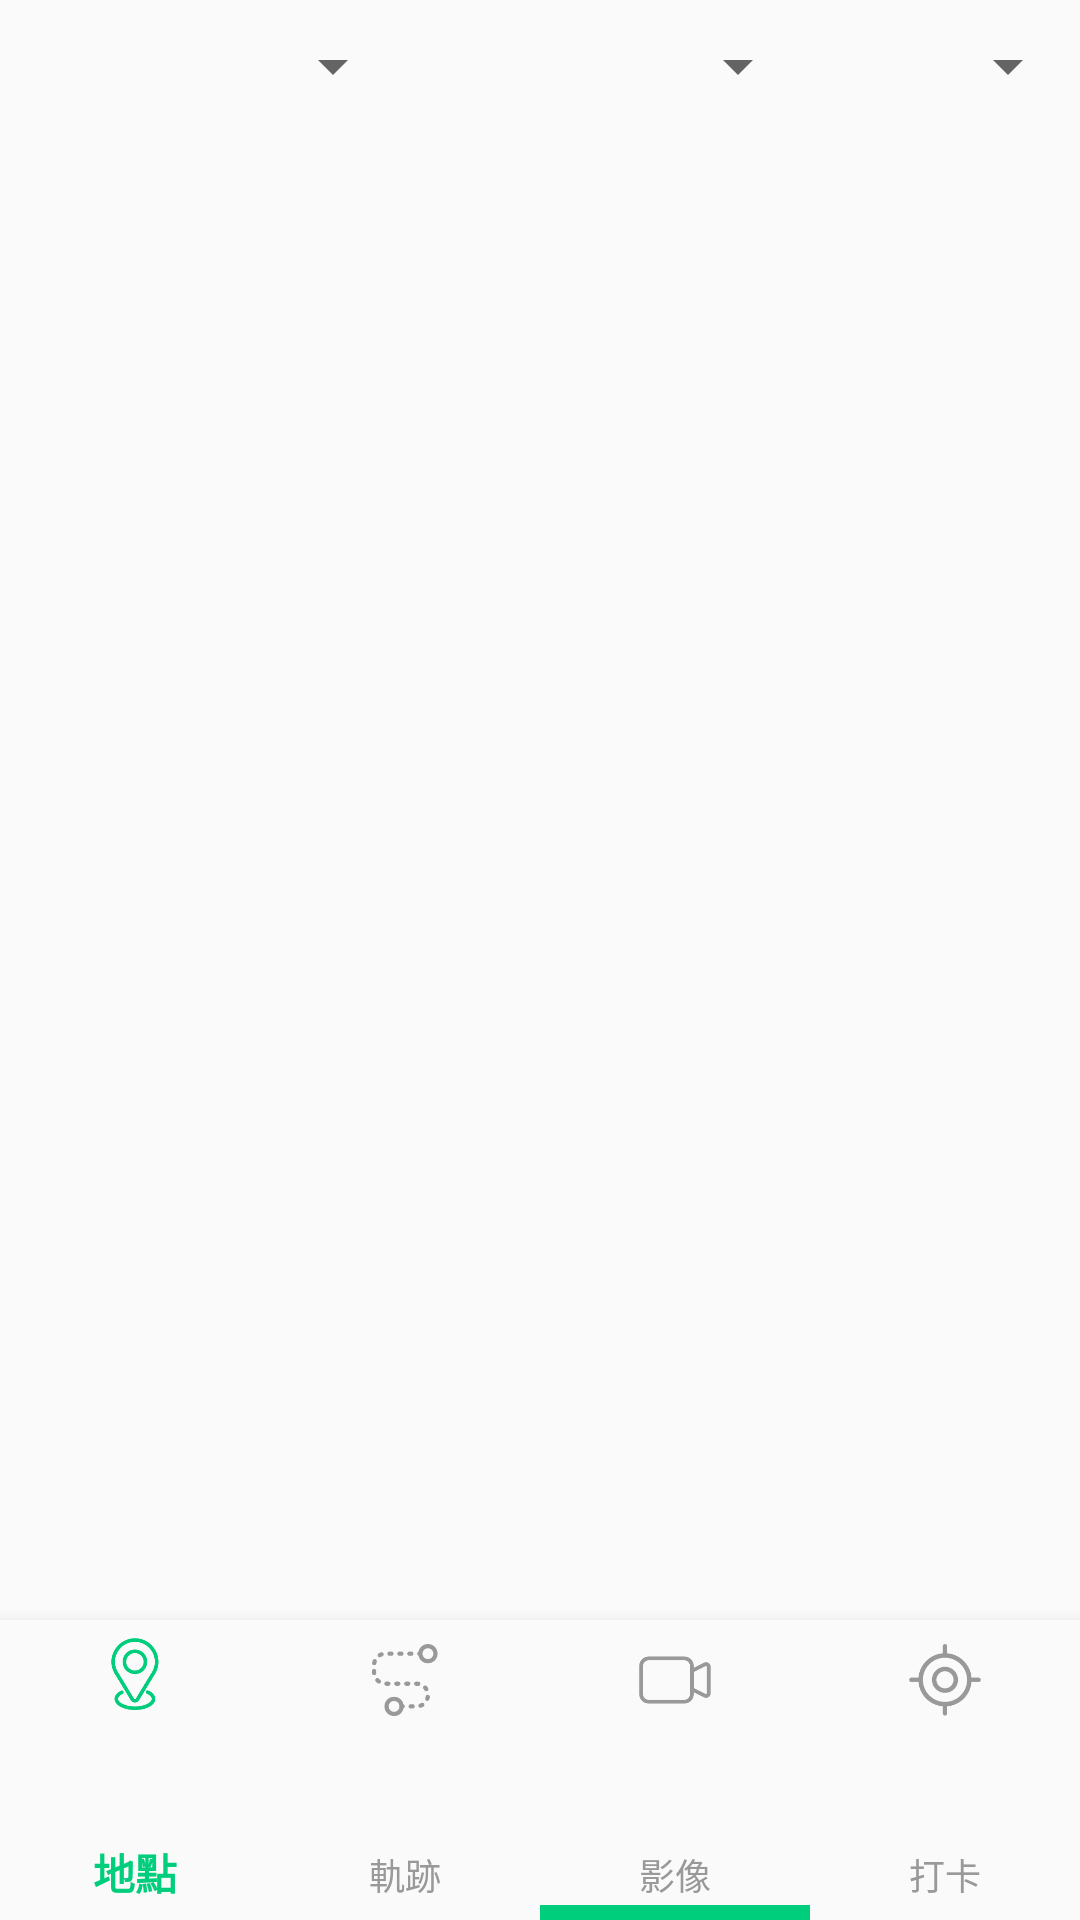

Write the Android layout XML for this screen, with the resource values it uses.
<!-- AndroidManifest.xml: application theme AppTheme -->
<!-- res/layout/content_record.xml -->
<?xml version="1.0" encoding="utf-8"?>
<androidx.constraintlayout.widget.ConstraintLayout xmlns:android="http://schemas.android.com/apk/res/android"
    xmlns:app="http://schemas.android.com/apk/res-auto"
    android:layout_width="match_parent"
    android:layout_height="match_parent"
    app:layout_behavior="@string/appbar_scrolling_view_behavior">
<RelativeLayout
    android:layout_width="match_parent"
    android:layout_height="match_parent">

    <LinearLayout
        android:layout_width="match_parent"
        android:layout_height="wrap_content"
        android:id="@+id/L1"
        android:layout_marginTop="10dp"
        android:orientation="horizontal">
        <Spinner
            android:id="@+id/spncar"
            android:layout_width="0dp"
            android:layout_height="wrap_content"
            android:layout_weight=".375"/>
        <Spinner
            android:id="@+id/spndate"
            android:layout_width="0dp"
            android:layout_height="wrap_content"
            android:layout_weight=".375"/>
        <Spinner
            android:id="@+id/spntime"
            android:layout_width="0dp"
            android:layout_height="wrap_content"
            android:layout_weight=".25"/>
    </LinearLayout>
<ListView
    android:id="@+id/listshow"
    android:layout_width="match_parent"
    android:layout_height="wrap_content"
    android:layout_marginTop="10dp"
    android:layout_marginBottom="10dp"
    android:layout_below="@id/L1"
    android:layout_above="@id/nav_view" />


    <com.google.android.material.bottomnavigation.BottomNavigationView
        android:id="@+id/nav_view"
        android:layout_width="match_parent"
        android:layout_height="100dp"
        app:labelVisibilityMode="labeled"
        app:itemIconTint="@drawable/bottom_navigation_selector"
        app:itemTextColor="@drawable/bottom_navigation_selector"
        android:background="?android:attr/windowBackground"
        android:layout_alignParentBottom="true"
        app:menu="@menu/bottom_nav_menu"  >
        <LinearLayout
            android:layout_width="match_parent"
            android:layout_height="wrap_content"
            android:orientation="horizontal">
            <View
                android:id="@+id/t"
                android:layout_width="0dp"
                android:layout_height="0dp"
                android:layout_weight=".5"
                android:layout_marginTop="95dp"

                />
            <View
                android:id="@+id/line"
                android:layout_width="0dp"
                android:layout_height="6dp"
                android:layout_weight=".25"
                android:layout_marginTop="95dp"

                android:background="#00CE7C"/>
            <View
                android:id="@+id/tmp"
                android:layout_width="0dp"
                android:layout_height="0dp"
                android:layout_weight=".25"
                android:layout_marginTop="95dp"
                android:background="#00CE7C"/>
        </LinearLayout>

    </com.google.android.material.bottomnavigation.BottomNavigationView>
</RelativeLayout>
</androidx.constraintlayout.widget.ConstraintLayout>
<!-- resources referenced by this layout -->
<resources>
  <!-- drawable bottom_navigation_selector (drawable) -->
  <?xml version="1.0" encoding="utf-8"?>
  <selector xmlns:android="http://schemas.android.com/apk/res/android">
      <item android:state_checked="true" android:color="#00CE7C" />
      <item android:color="#999"  />
  </selector>
  <style name="AppTheme" parent="Theme.AppCompat.Light.DarkActionBar">
          
          <item name="colorPrimary">@color/colorPrimary</item>
          <item name="colorPrimaryDark">@color/colorPrimaryDark</item>
          <item name="colorAccent">@color/colorAccent</item>
      </style>
  <!-- not gathered from this repository: default colours our renderer supplied (Android Studio template values) -->
  <color name="colorPrimary">#FF6200EE</color>
  <color name="colorPrimaryDark">#FF3700B3</color>
  <color name="colorAccent">#FF03DAC5</color>
</resources>
